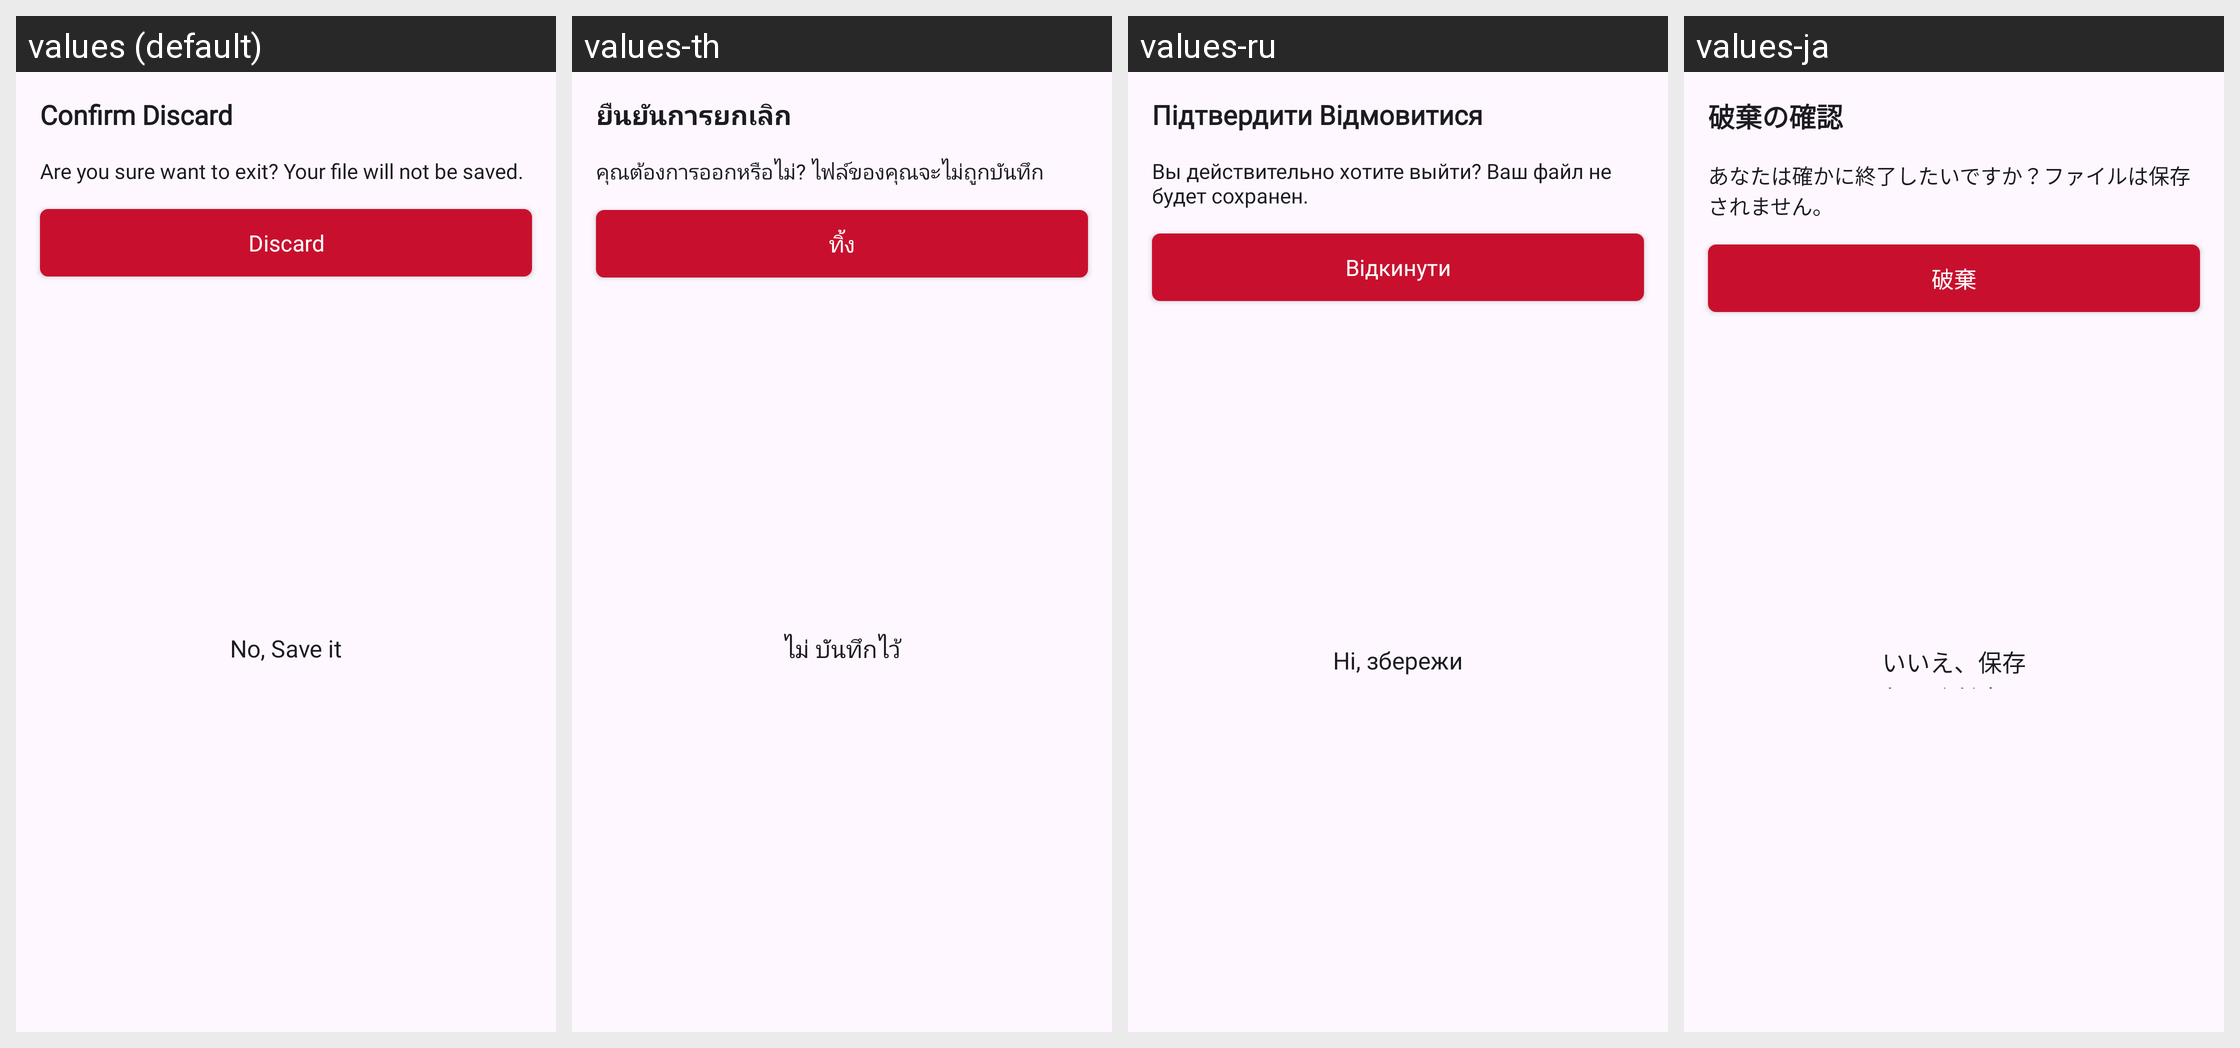

Strings drawn on this Android screen and how each of the app's shown locales translates them:
Android screen res/layout/confirm_discard_dialog_layout.xml rendered under 4 locales, left to right: values (default), values-th, values-ru, values-ja. Device: Nexus 5 (rendered at 1080×1920; each locale shown at half size, 540×960, under a caption strip naming it); theme Theme.TimeWrap.
Other locales in the repository, not shown: values-ar, values-bn, values-de, values-es, values-fr, values-hi, values-in, values-it, values-ko, values-pt, values-tr.
Strings drawn on this screen, with the default value and each locale's value (text and hints the layout hard-codes, and strings that could not be matched under every locale, appear in the picture but are not listed):

no_save_it
  values: No, Save it
  values-th: ไม่ บันทึกไว้
  values-ru: Ні, збережи
  values-ja: いいえ、保存してください

discard
  values: Discard
  values-th: ทิ้ง
  values-ru: Відкинути
  values-ja: 破棄

confirm_discard
  values: Confirm Discard
  values-th: ยืนยันการยกเลิก
  values-ru: Підтвердити Відмовитися
  values-ja: 破棄の確認

file_will_not_be_saved
  values: Are you sure want to exit? Your file will not be saved.
  values-th: คุณต้องการออกหรือไม่? ไฟล์ของคุณจะไม่ถูกบันทึก
  values-ru: Вы действительно хотите выйти? Ваш файл не будет сохранен.
  values-ja: あなたは確かに終了したいですか？ファイルは保存されません。
